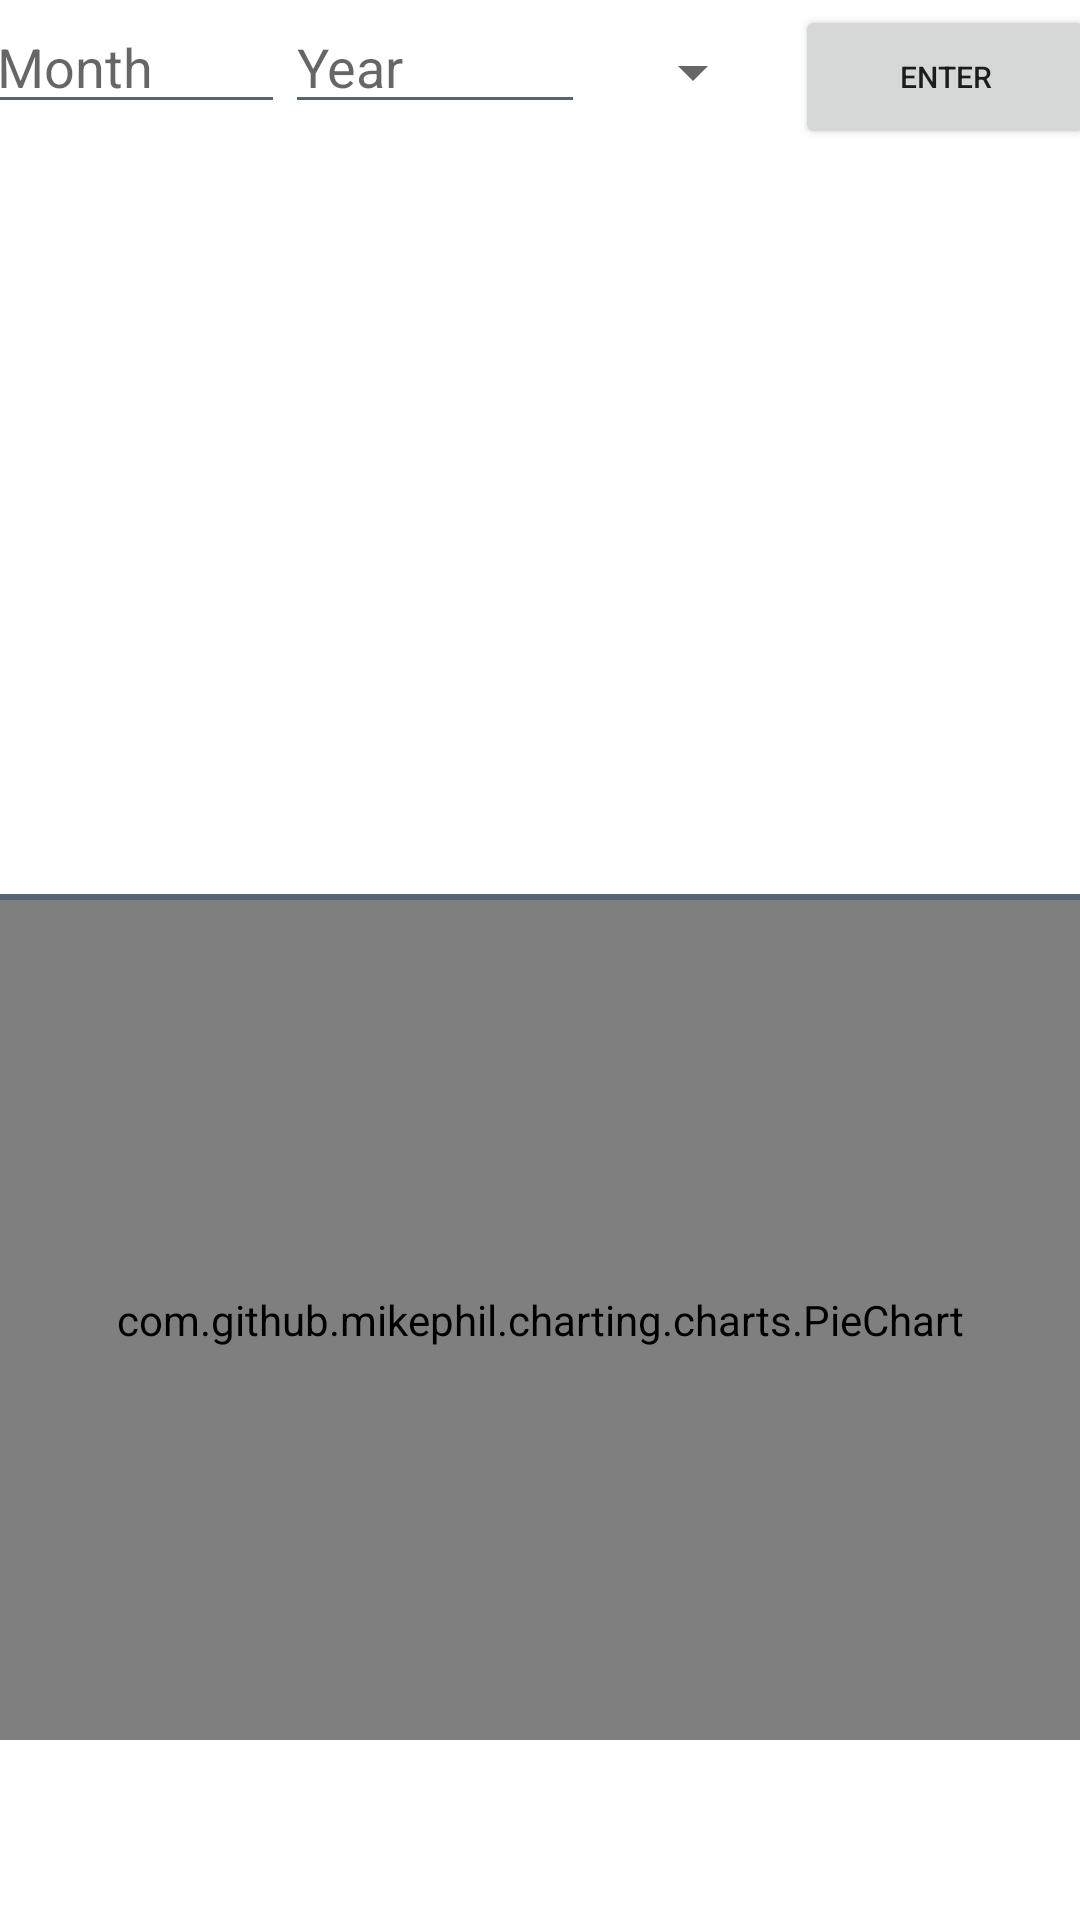

Produce the Android XML layout that renders to this screen, including the resource entries it uses.
<!-- AndroidManifest.xml: application theme Theme.MoneyManager -->
<!-- res/layout/fragment_summary.xml -->
<?xml version="1.0" encoding="utf-8"?>
<LinearLayout xmlns:android="http://schemas.android.com/apk/res/android"
    xmlns:tools="http://schemas.android.com/tools"
    android:layout_width="match_parent"
    android:layout_height="match_parent"
    android:orientation="vertical"
    tools:context=".SummaryFragment">

    <LinearLayout
        android:layout_width="match_parent"
        android:layout_height="wrap_content"
        android:orientation="horizontal"
        android:gravity="center_horizontal"
        >
        <EditText
            android:id="@+id/et_summary_date"
            android:layout_width="0dp"
            android:layout_height="wrap_content"
            android:hint="Date"
            android:inputType="number"
            android:backgroundTint="@color/gray"
            android:textCursorDrawable="@color/gray"
            >

        </EditText>

        <EditText
            android:id="@+id/et_summary_month"
            android:layout_width="100dp"
            android:layout_height="wrap_content"
            android:inputType="number"
            android:hint="Month"
            android:backgroundTint="@color/gray"
            android:textCursorDrawable="@color/gray"
            >

        </EditText>

        <EditText
            android:id="@+id/et_summary_year"
            android:layout_width="100dp"
            android:layout_height="wrap_content"
            android:hint="Year"
            android:inputType="number"
            android:backgroundTint="@color/gray"
            android:textCursorDrawable="@color/gray"
            >

        </EditText>

        <Spinner
            android:id="@+id/spinner_currencies"
            android:layout_width="50dp"
            android:layout_height="wrap_content"
            android:layout_margin="10dp"
            android:layout_gravity="center_vertical"
            >
        </Spinner>

        <Button
            android:id="@+id/button_summary_enter"
            android:layout_width="100dp"
            android:layout_height="wrap_content"
            android:text="Enter"
            android:textSize="10dp"
            >
        </Button>

    </LinearLayout>

    <LinearLayout
        android:id="@+id/ll_history"
        android:layout_width="match_parent"
        android:layout_height="250dp"
        android:orientation="horizontal"
        android:gravity="center_horizontal">

        <androidx.recyclerview.widget.RecyclerView
            android:id="@+id/rv_expense_summary"
            android:layout_width="200dp"
            android:layout_height="match_parent">

        </androidx.recyclerview.widget.RecyclerView>

        <androidx.recyclerview.widget.RecyclerView
            android:id="@+id/rv_income_summary"
            android:layout_width="200dp"
            android:layout_height="match_parent">

        </androidx.recyclerview.widget.RecyclerView>

    </LinearLayout>

    <View
        android:id="@+id/divider"
        android:layout_width="match_parent"
        android:layout_height="2dp"
        android:background="@color/gray"
        />

    <com.github.mikephil.charting.charts.PieChart
        android:id="@+id/pc_summary"
        android:layout_width="match_parent"
        android:layout_height="280dp">

    </com.github.mikephil.charting.charts.PieChart>


</LinearLayout>
<!-- resources referenced by this layout -->
<resources>
  <color name="gray">#566573</color>
  <style name="Theme.MoneyManager" parent="Theme.MaterialComponents.DayNight.NoActionBar">
          
          <item name="colorPrimary">@color/gray</item>
          <item name="colorPrimaryVariant">@color/gray</item>
          <item name="colorOnPrimary">@color/white</item>
          
          <item name="colorSecondary">@color/teal_200</item>
          <item name="colorSecondaryVariant">@color/teal_700</item>
          <item name="colorOnSecondary">@color/black</item>
          
          <item name="android:statusBarColor" tools:targetApi="l">?attr/colorPrimaryVariant</item>
          
          <item name="titleTextStyle">@android:color/black</item>
      </style>
  <color name="white">#FFFFFFFF</color>
  <color name="teal_200">#746E6A</color>
  <color name="teal_700">#FF018786</color>
  <color name="black">#FF000000</color>
</resources>
